Dataset: UseSteeringWheel-ImageProcessing-DeepLearning-HandGesture (GitHub, bilge97/UseSteeringWheel-ImageProcessing-DeepLearning-HandGesture). Classes: left, right, stop.

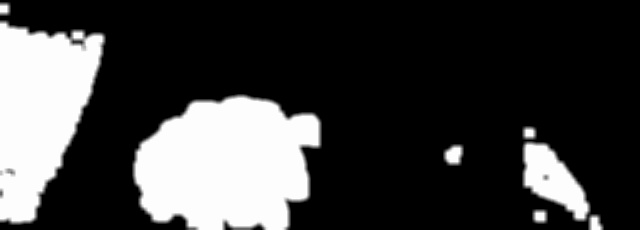
Label: right

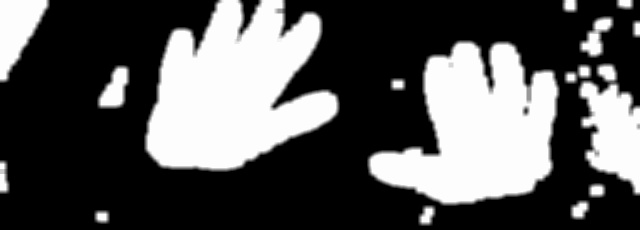
Label: stop

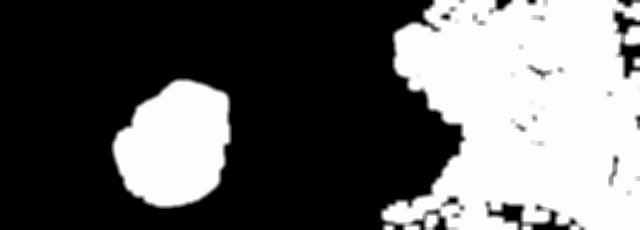
Label: right

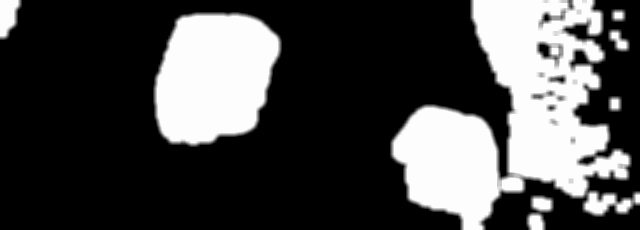
Label: left

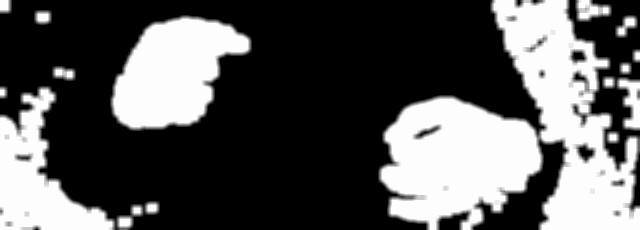
Label: left

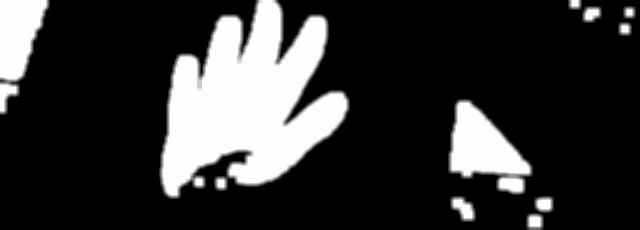
Label: stop
